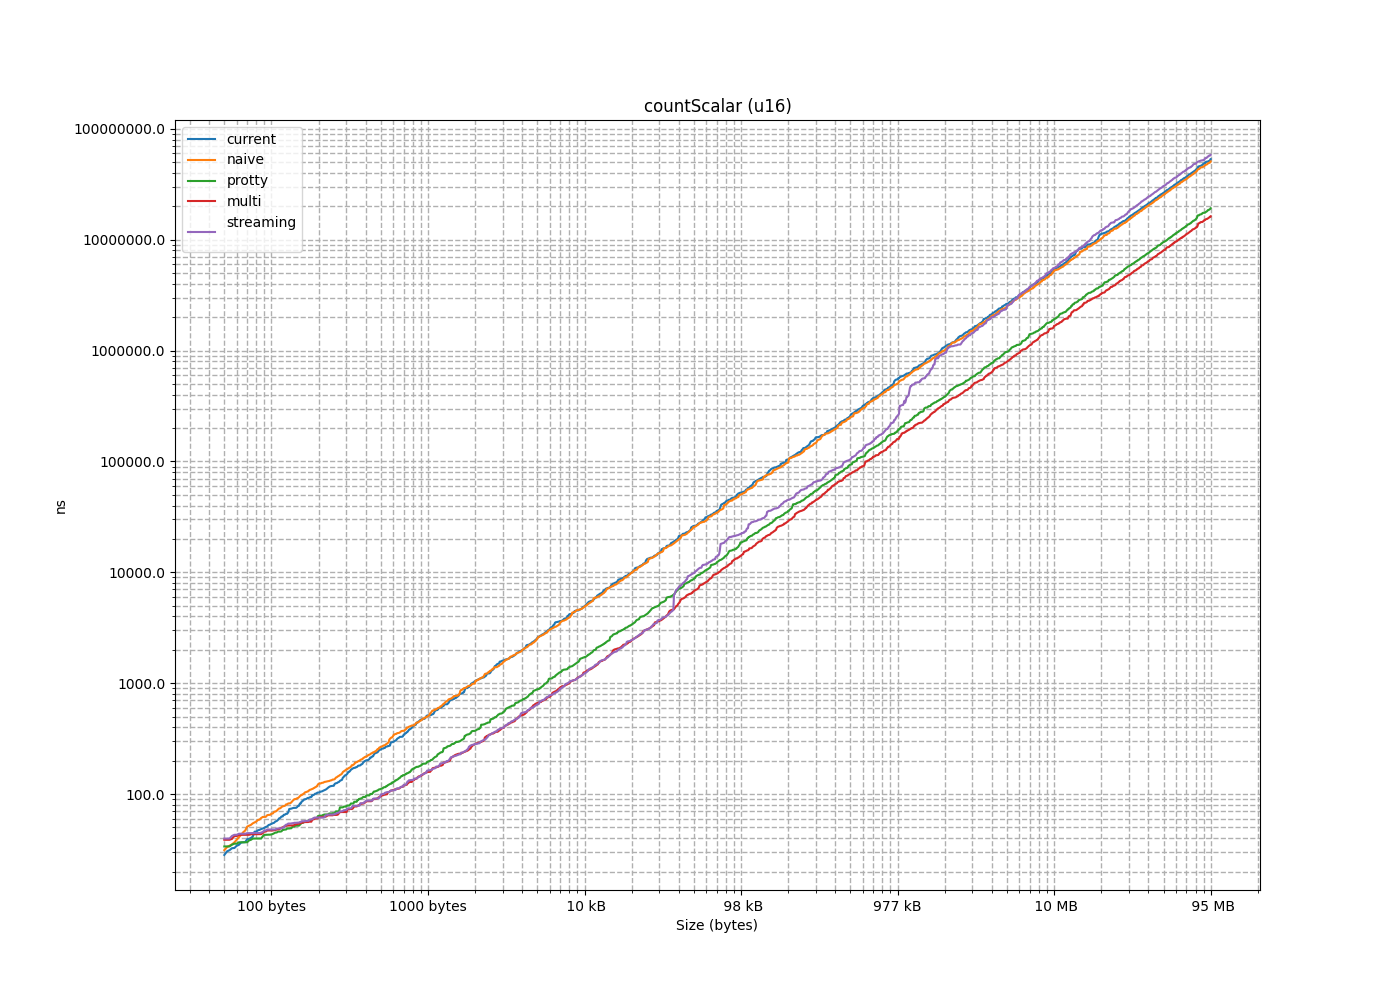

Source data for this figure (header and first rows):
size, current, naive, protty, multi, streaming
2, 17.39, 8.325, 7.812, 7.05, 7.044
4, 15.69, 9.337, 7.103, 7.062, 7.342
6, 17.5, 11.42, 7.331, 7.042, 7.213
8, 19.09, 13.1, 16.19, 16.08, 17.31
10, 19.08, 15.09, 16.58, 16.58, 17.47
12, 21.71, 17.08, 16.58, 16.59, 17.28
14, 23.17, 19.1, 16.58, 16.58, 17.34
16, 25.17, 21.17, 16.08, 16.24, 16.08
18, 20.67, 24.12, 33.66, 38.67, 41.87
20, 23.78, 25.82, 33.66, 38.67, 39.66
22, 25.77, 27.17, 33.66, 38.67, 39.66
24, 27.55, 29.16, 32.92, 38.29, 38.69
26, 28.19, 31.16, 34.97, 38.69, 39.66
28, 30.38, 33.18, 33.66, 39.4, 39.67
30, 32.46, 35.16, 33.7, 38.65, 39.66
32, 34.16, 34.18, 32.66, 37.66, 38.67
34, 32.6, 36.65, 38.19, 42.83, 51.79
36, 31.16, 38.65, 36.77, 43.78, 43.85
38, 34.84, 40.84, 36.66, 42.85, 43.84
40, 36.86, 42.87, 35.66, 41.84, 42.86
42, 36.52, 45.2, 36.71, 42.85, 45.54
44, 39.48, 46.83, 36.67, 42.84, 43.85
46, 39.17, 50.86, 36.66, 42.88, 43.85
48, 41.35, 52.72, 35.66, 41.84, 42.87
50, 36.66, 54.41, 39.69, 47.34, 47.85
52, 40.22, 62.1, 39.66, 46.88, 47.86
54, 48.31, 62.23, 39.66, 46.87, 50.31
56, 45.85, 58.85, 41.52, 45.86, 46.87
58, 45.73, 60.82, 39.7, 47.21, 47.85
60, 47.55, 64.46, 39.66, 46.85, 47.85
62, 49.46, 64.84, 39.7, 47.23, 47.89
64, 53.85, 51.86, 38.66, 45.85, 46.85
66, 47.08, 55.5, 42.86, 43.35, 44.42
68, 48.89, 56.5, 42.99, 43.39, 44.35
70, 50.46, 58.33, 42.85, 43.41, 44.49
72, 51.08, 62.25, 43.62, 42.49, 43.49
74, 65.07, 64.88, 42.99, 44.39, 44.49
76, 53.01, 66.75, 42.97, 43.5, 44.51
78, 55.05, 66.53, 44.25, 43.49, 44.5
80, 57.07, 69.11, 43.24, 42.49, 44.87
82, 52.6, 70.51, 47.58, 48.02, 49.82
84, 54.54, 72.52, 47.56, 48, 49.02
86, 56.54, 74.43, 45.84, 47.89, 48.9
88, 58.35, 76.35, 44.9, 48.93, 47.84
90, 60.95, 78.34, 45.84, 50.03, 48.85
92, 89.62, 82.48, 45.8, 49.62, 48.81
94, 62.79, 82.62, 46.1, 52.64, 48.93
96, 65.16, 69.55, 44.94, 46.93, 49.71
98, 60.35, 77.45, 50.53, 52.07, 55.36
100, 62.75, 74.13, 49.08, 53.43, 55.19
102, 73.31, 80.65, 49.09, 53.09, 55.03
104, 66.32, 77.85, 47.83, 50.84, 54.58
106, 66.32, 80.75, 48.88, 53.92, 52.84
108, 68.37, 82.18, 48.83, 51.85, 54.17
110, 73.58, 84.18, 48.85, 51.83, 53.17
112, 74.89, 86.16, 47.84, 50.86, 51.84
114, 101.7, 88.17, 51.85, 55.84, 56.86
116, 75.02, 90.23, 51.84, 55.85, 56.85
118, 74.41, 92.22, 51.84, 55.85, 56.84
120, 73.85, 97.73, 50.83, 54.86, 55.84
... 1,304 more rows
